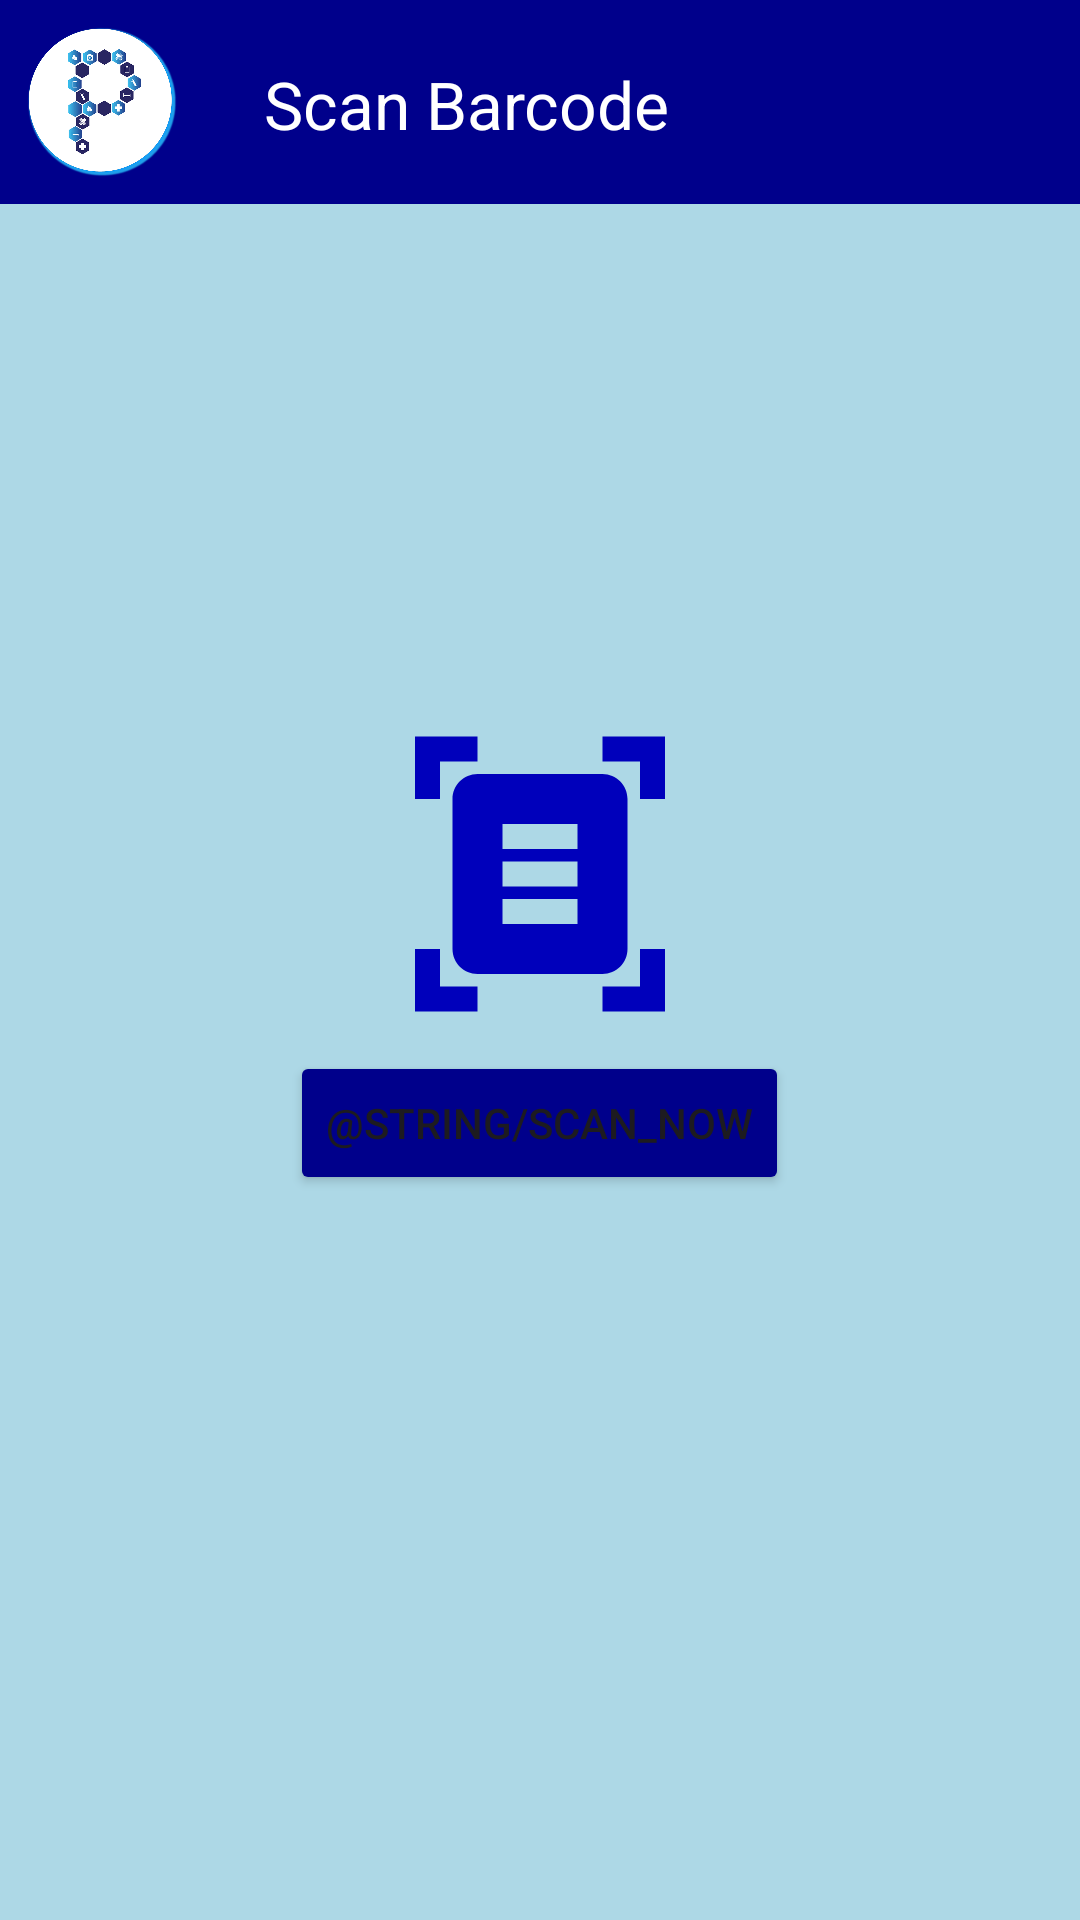

This screen was rendered from an Android layout file. Write that file and the resources it references.
<!-- AndroidManifest.xml: application theme Theme.ProDriver -->
<!-- res/layout/activity_barcode_screen.xml -->
<?xml version="1.0" encoding="utf-8"?>
<androidx.constraintlayout.widget.ConstraintLayout xmlns:android="http://schemas.android.com/apk/res/android"
    xmlns:app="http://schemas.android.com/apk/res-auto"
    xmlns:tools="http://schemas.android.com/tools"
    android:layout_width="match_parent"
    android:layout_height="match_parent"
    android:background="#ADD8E6"
    tools:context=".BarcodeScreen">
    
    <LinearLayout
        android:id="@+id/linearLayout5"
        android:layout_width="0dp"
        android:layout_height="wrap_content"
        android:background="#00008B"
        app:layout_constraintEnd_toEndOf="parent"
        app:layout_constraintStart_toStartOf="parent"
        app:layout_constraintTop_toTopOf="parent">

        <ImageView
            android:layout_width="50dp"
            android:layout_height="50dp"
            android:layout_margin="9dp"
            android:src="@drawable/logo" />

        <com.google.android.material.appbar.AppBarLayout
            android:layout_width="match_parent"
            android:layout_height="wrap_content">

            <androidx.appcompat.widget.Toolbar
                android:layout_width="match_parent"
                android:layout_height="wrap_content"
                android:background="#00008B"
                app:title="Scan Barcode"
                app:titleMarginStart="20dp"
                app:titleMarginTop="20dp"
                app:titleTextColor="@color/white" />

        </com.google.android.material.appbar.AppBarLayout>


    </LinearLayout>
    <LinearLayout
        android:layout_width="match_parent"
        android:layout_height="match_parent"
        android:gravity="center"
        android:orientation="vertical">
        <ImageView
            android:layout_width="100dp"
            android:layout_height="100dp"
            android:src="@drawable/scan"/>
        <Button
            android:id="@+id/scanNow"
            android:layout_width="wrap_content"
            android:layout_height="wrap_content"
            android:backgroundTint="#00008B"
            android:layout_marginTop="9dp"
            android:text="@string/scan_now"/>

    </LinearLayout>

</androidx.constraintlayout.widget.ConstraintLayout>
<!-- resources referenced by this layout -->
<resources>
  <color name="white">#FFFFFFFF</color>
  <!-- drawable logo: png bitmap (drawable, 226094 bytes) -->
  <!-- drawable scan (drawable) -->
  <vector android:height="24dp" android:tint="#0000BB"
      android:viewportHeight="24" android:viewportWidth="24"
      android:width="24dp" xmlns:android="http://schemas.android.com/apk/res/android">
      <path android:fillColor="@android:color/white" android:pathData="M7,3H4v3H2V1h5V3zM22,6V1h-5v2h3v3H22zM7,21H4v-3H2v5h5V21zM20,18v3h-3v2h5v-5H20zM19,18c0,1.1 -0.9,2 -2,2H7c-1.1,0 -2,-0.9 -2,-2V6c0,-1.1 0.9,-2 2,-2h10c1.1,0 2,0.9 2,2V18zM15,8H9v2h6V8zM15,11H9v2h6V11zM15,14H9v2h6V14z"/>
  </vector>
  <style name="Theme.ProDriver" parent="Base.Theme.ProDriver" />
  <style name="Base.Theme.ProDriver" parent="Theme.Material3.DayNight.NoActionBar">
          
          
      </style>
</resources>
